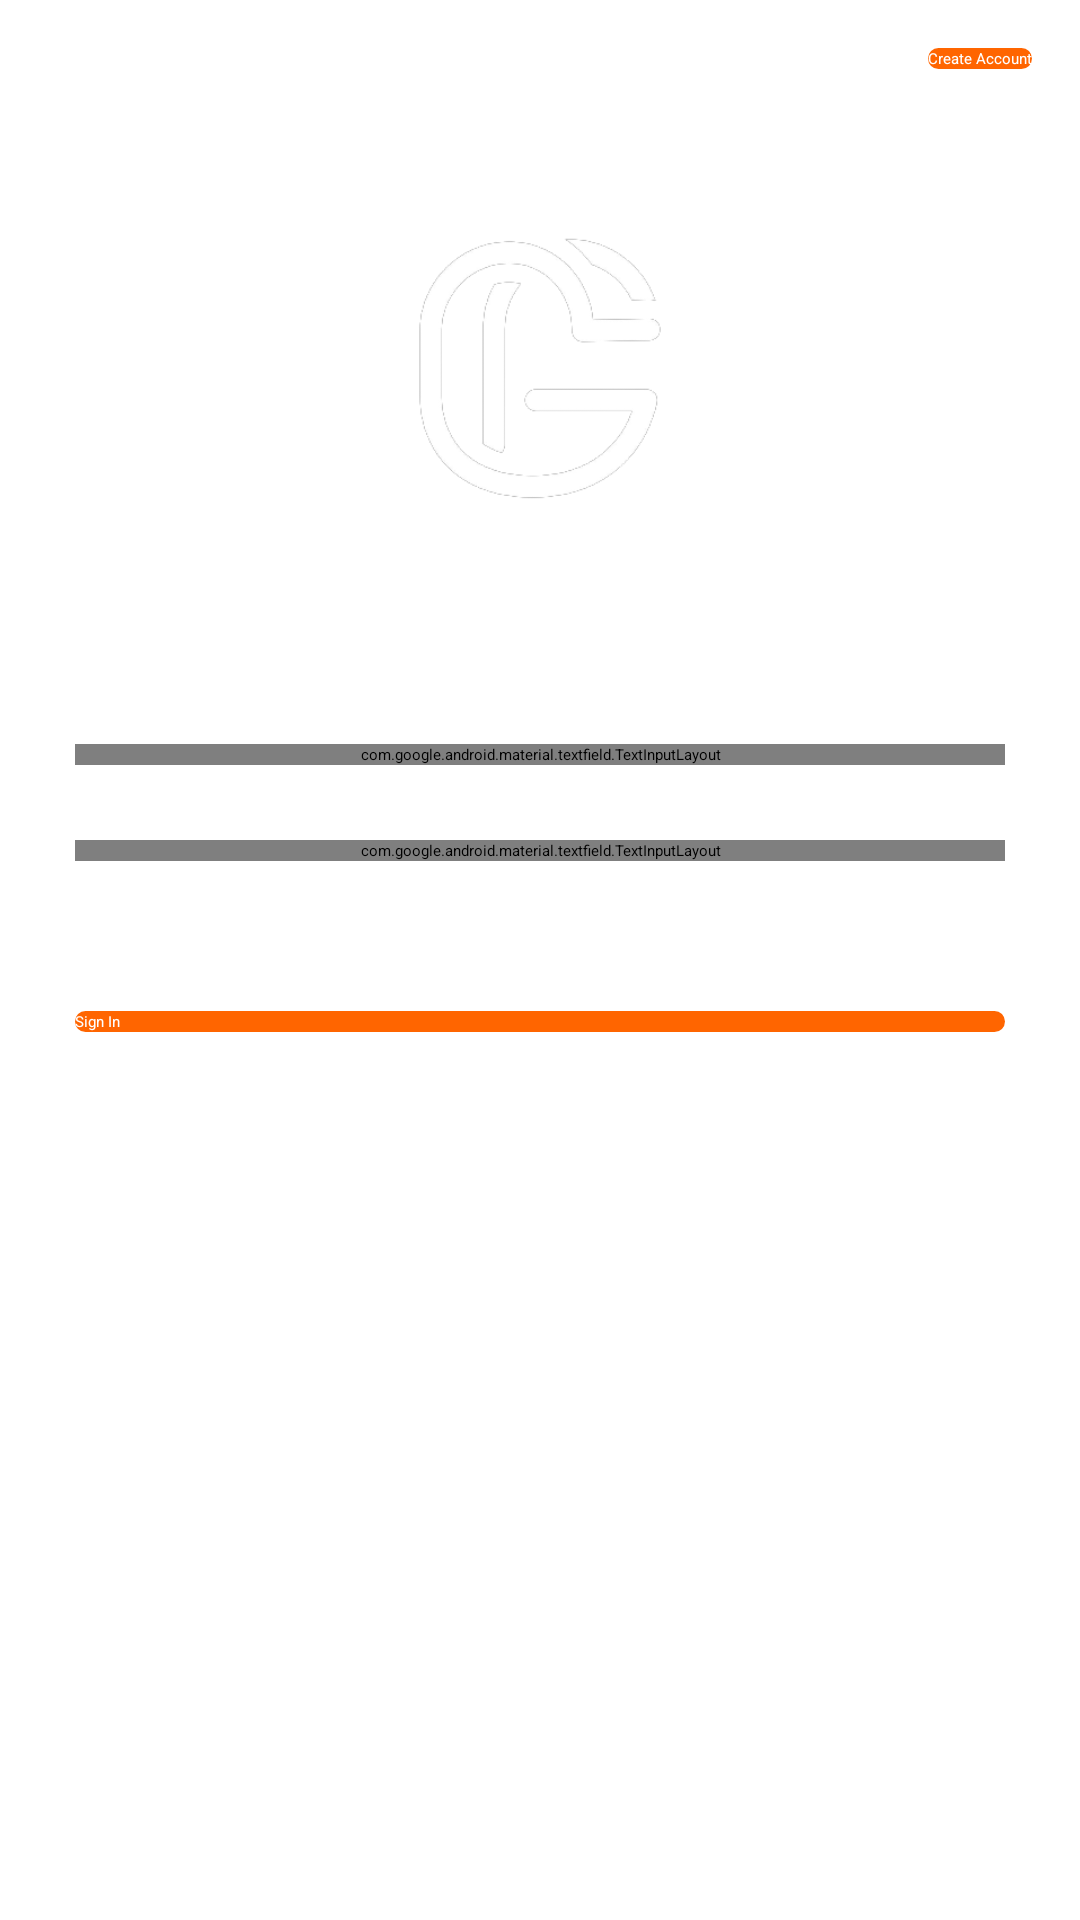

Layout XML and referenced resources for this Android screen:
<!-- AndroidManifest.xml: application theme Theme.Gama -->
<!-- res/layout/activity_main.xml -->
<?xml version="1.0" encoding="utf-8"?>
<LinearLayout xmlns:android="http://schemas.android.com/apk/res/android"
    xmlns:app="http://schemas.android.com/apk/res-auto"
    xmlns:tools="http://schemas.android.com/tools"
    android:layout_width="match_parent"
    android:orientation="vertical"
    android:layout_height="match_parent"
    tools:context=".MainActivity">

    <Button
        android:id="@+id/reg"
        android:layout_width="wrap_content"
        android:layout_height="wrap_content"
        android:layout_gravity="end|top"
        android:layout_marginEnd="16dp"
        android:layout_marginTop="16dp"
        android:background="@drawable/bt"
        android:text="Create Account"
        android:textColor="#ffffff" />

    <ImageView
        android:layout_width="200dp"
        android:layout_height="200dp"
        android:layout_gravity="center"
        android:layout_marginHorizontal="130dp"
        android:backgroundTint="#FFFFFF"
        android:src="@drawable/whitelogo"
        app:tint="#000000" />

    <com.google.android.material.textfield.TextInputLayout
        android:layout_width="match_parent"
        android:layout_height="wrap_content"
        android:layout_marginTop="25dp"
        android:layout_marginHorizontal="25sp"


        app:startIconDrawable="@drawable/ic_perm_identity_black_24dp">

        <EditText
            android:id="@+id/ed1"
            android:layout_width="match_parent"
            android:layout_height="wrap_content"
            android:hint="Email Id"
            android:focusable="true"
            android:focusableInTouchMode="true"
            android:padding="10dp"/>
    </com.google.android.material.textfield.TextInputLayout>

    <com.google.android.material.textfield.TextInputLayout
        android:layout_width="match_parent"
        android:layout_height="wrap_content"
        android:layout_marginTop="25dp"
        android:layout_marginHorizontal="25sp"
        app:passwordToggleEnabled="true"

        app:startIconDrawable="@drawable/ic_lock_black_24dp">

        <EditText
            android:id="@+id/ed2"
            android:layout_width="match_parent"
            android:layout_height="wrap_content"
            android:hint="Password"
            android:inputType="textPassword"
            android:padding="10dp" />
    </com.google.android.material.textfield.TextInputLayout>

    <Button
        android:id="@+id/signInBtn"
        android:layout_width="match_parent"
        android:layout_height="wrap_content"
        android:layout_marginTop="50sp"
        android:layout_marginHorizontal="25sp"
        android:background="@drawable/bt"
        android:text="Sign In"
        android:textColor="#ffffff" />

</LinearLayout>
<!-- resources referenced by this layout -->
<resources>
  <!-- drawable bt (drawable) -->
  <?xml version="1.0" encoding="utf-8"?>
  <shape xmlns:android="http://schemas.android.com/apk/res/android"
      android:shape="rectangle">
  
      <solid
          android:color="#ff6500"/>
      <corners
          android:radius="100dp"/>
  
  
  </shape>
  <!-- drawable whitelogo: png bitmap (drawable, 18734 bytes) -->
</resources>
